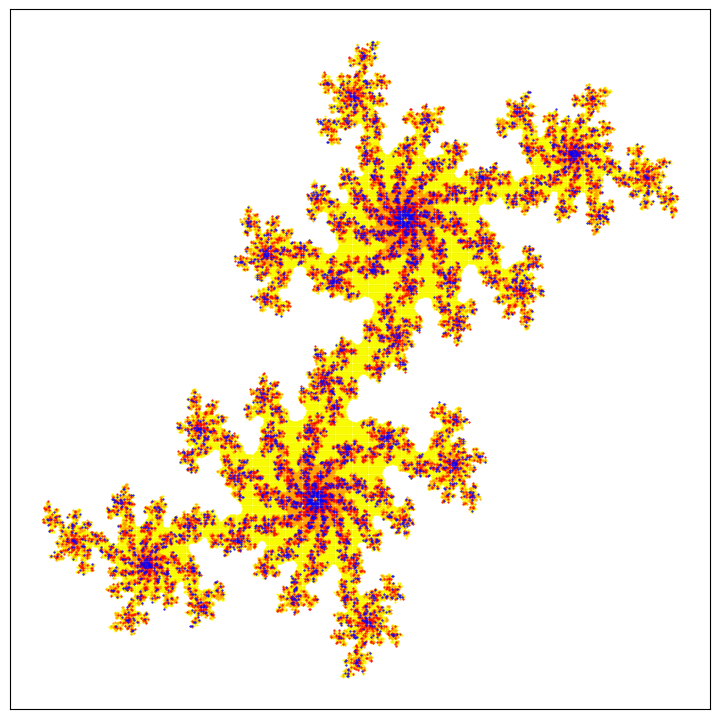

Write the Python code that produced this figure.
import matplotlib.pyplot as plt
import random
import math


class Julia_set:
    """Rysowanie Zbioru Julii"""
    def __init__(self, c=[0.044, -0.66]):
        self.fig = plt.figure("Zbior Julii", figsize=(7, 7))
        self.x2, self.y2 = [[],[],[],[]], [[],[],[],[]]
        self.c = c
        self.set_draw()

    def test_pt(self, a, b):
        zr = a
        zi = b
        color = -2
        for i in range(180):
            if i%20 == 0:
                color += 1
            tmp = zr
            zr = zr**2 - zi**2 + self.c[0]
            zi = 2*tmp*zi + self.c[1]
            if zr**2+zi**2 > 4:
                break

        if color >= 0:
            self.x2[color%4].append(a)
            self.y2[color%4].append(b)

    def set_draw(self):
        """Czysci wykres i rysuje go od nowa"""
        ax = self.fig.add_subplot(111)
        dgt = 1000
        point_size = 0.3

        for i in range(dgt):
            for j in range(dgt):
                self.test_pt(4*(i-dgt/2) / dgt, 4*(j-dgt/2) / dgt)

        plt.gca().axes.get_xaxis().set_visible(False)
        plt.gca().axes.get_yaxis().set_visible(False)
        plt.subplots_adjust(left=0, bottom=0, right=1, top=1)
        ax.scatter(self.x2[0], self.y2[0], s=point_size, edgecolor='yellow')
        ax.scatter(self.x2[1], self.y2[1], s=point_size, edgecolor='orange') 
        ax.scatter(self.x2[2], self.y2[2], s=point_size, edgecolor='red') 
        ax.scatter(self.x2[3], self.y2[3], s=point_size, edgecolor='blue')
        plt.show()

if __name__ == "__main__":
    Julia_set()
